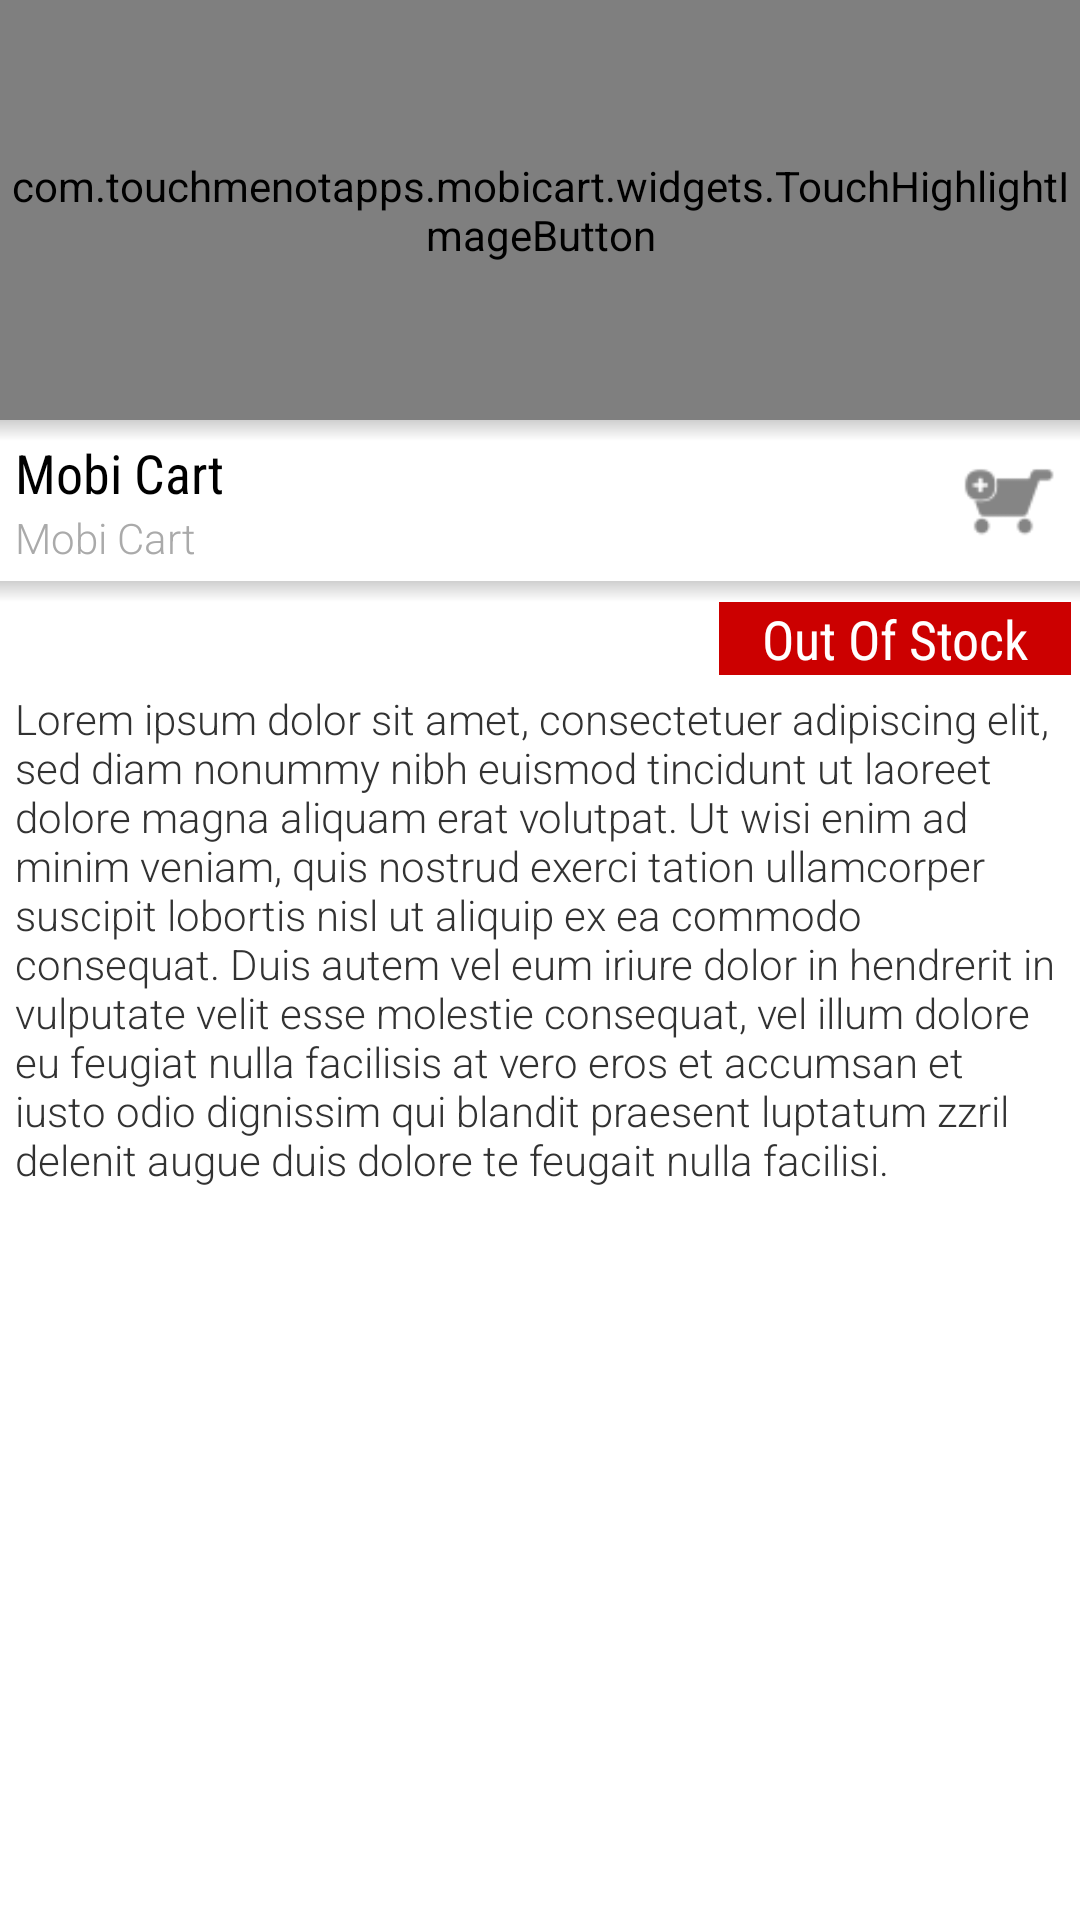

Here is an Android app screen rendered from its layout file. Give the layout XML and the strings, colors and styles it references.
<!-- AndroidManifest.xml: application theme AppTheme -->
<!-- res/layout/activity_details.xml -->
<?xml version="1.0" encoding="utf-8"?>

<LinearLayout xmlns:android="http://schemas.android.com/apk/res/android"
    android:layout_width="match_parent"
    android:layout_height="match_parent"
    android:gravity="right"
    android:orientation="vertical" >

    <com.touchmenotapps.mobicart.widgets.TouchHighlightImageButton
        android:id="@+id/detials_header_image"
        android:layout_width="match_parent"
        android:layout_height="140dp"
        android:scaleType="center"
        android:src="@drawable/ic_loading" />
    
    <View
        android:layout_width="match_parent"
        android:layout_height="7dp"
        android:background="@drawable/shape_shadow" />

    <LinearLayout
        android:layout_width="match_parent"
        android:layout_height="wrap_content"
        android:divider="?android:dividerVertical"
        android:dividerPadding="5dp"
        android:orientation="horizontal"
        android:showDividers="middle" 
        android:layout_marginTop="-7dp">

        <LinearLayout
            android:layout_width="0dp"
            android:layout_height="match_parent"
            android:layout_weight="1"
            android:orientation="vertical" >

            <TextView
                android:id="@+id/details_title_text"
                style="?android:textAppearanceMedium"
                android:layout_width="match_parent"
                android:layout_height="wrap_content"
                android:fontFamily="sans-serif-condensed"
                android:gravity="left"
                android:paddingLeft="5dp"
                android:paddingTop="5dp"
                android:text="@string/app_name"
                android:textColor="@android:color/black" />

            <TextView
                android:id="@+id/details_vendor_text"
                style="?android:textAppearanceSmall"
                android:layout_width="match_parent"
                android:layout_height="wrap_content"
                android:fontFamily="sans-serif-light"
                android:gravity="left"
                android:paddingBottom="5dp"
                android:paddingLeft="5dp"
                android:text="@string/app_name"
                android:textColor="@android:color/darker_gray" />
        </LinearLayout>

        <ImageButton
            android:id="@+id/details_purchase_btn"
            android:layout_width="48dp"
            android:layout_height="match_parent"
            android:background="?android:selectableItemBackground"
            android:contentDescription="@string/remove_cart_item"
            android:src="@drawable/ic_action_add_to_cart" />
    </LinearLayout>

    <View
        android:layout_width="match_parent"
        android:layout_height="7dp"
        android:background="@drawable/shape_shadow" />

    <LinearLayout
        android:layout_width="match_parent"
        android:layout_height="wrap_content"
        android:divider="?android:dividerVertical"
        android:dividerPadding="5dp"
        android:orientation="horizontal"
        android:showDividers="middle" 
        android:layout_marginLeft="3dp"
        android:layout_marginRight="3dp">
        
        <TextView
	        android:id="@+id/details_price_text"
	        android:layout_width="match_parent"
	        android:layout_height="wrap_content"
	        android:fontFamily="sans-serif-condensed"
	        android:gravity="left"
	        android:paddingRight="3dp"
	        android:singleLine="true"
	        android:textColor="@android:color/holo_blue_dark"
	        android:layout_weight="1"
	        android:textSize="18sp" />
        
	    <TextView
	        android:id="@+id/details_available_text"
	        android:layout_width="match_parent"
	        android:layout_height="wrap_content"
	        android:fontFamily="sans-serif-condensed"
	        android:background="@android:color/holo_red_dark"
	        android:gravity="center"
	        android:text="@string/out_of_stock"
	        android:textColor="@android:color/white"
	        android:layout_weight="2"
	        android:textSize="18sp" />
    </LinearLayout>

    <ScrollView
        android:layout_width="match_parent"
        android:layout_height="match_parent"
        android:overScrollMode="never" >

        <TextView
            android:id="@+id/details_description_text"
            android:layout_width="match_parent"
            android:layout_height="wrap_content"
            android:fontFamily="sans-serif-light"
            android:gravity="left"
            android:padding="5dp"
            android:text="@string/lorem_ipsum"
            android:textSize="14sp" />
    </ScrollView>

</LinearLayout>
<!-- resources referenced by this layout -->
<resources>
  <!-- drawable ic_action_add_to_cart: png bitmap (drawable-hdpi, 626 bytes) -->
  <!-- drawable ic_loading: png bitmap (drawable-hdpi, 1216 bytes) -->
  <!-- drawable shape_shadow (drawable) -->
  <?xml version="1.0" encoding="utf-8"?>
  
  <shape xmlns:android="http://schemas.android.com/apk/res/android" android:shape="rectangle">
      <gradient 
          android:startColor="#30000000" android:endColor="@android:color/transparent" android:angle="270"/>
  
  </shape>
  <string name="app_name">Mobi Cart</string>
  <string name="lorem_ipsum">Lorem ipsum dolor sit amet, consectetuer adipiscing elit, sed diam nonummy nibh euismod tincidunt ut laoreet dolore magna aliquam erat volutpat. Ut wisi enim ad minim veniam, quis nostrud exerci tation ullamcorper suscipit lobortis nisl ut aliquip ex ea commodo consequat. Duis autem vel eum iriure dolor in hendrerit in vulputate velit esse molestie consequat, vel illum dolore eu feugiat nulla facilisis at vero eros et accumsan et iusto odio dignissim qui blandit praesent luptatum zzril delenit augue duis dolore te feugait nulla facilisi.</string>
  <string name="out_of_stock">Out Of Stock</string>
  <string name="remove_cart_item">Remove Cart Item</string>
  <style name="AppTheme" parent="AppBaseTheme">
          
      </style>
  <style name="AppBaseTheme" parent="android:Theme.Light">
          
      </style>
</resources>
